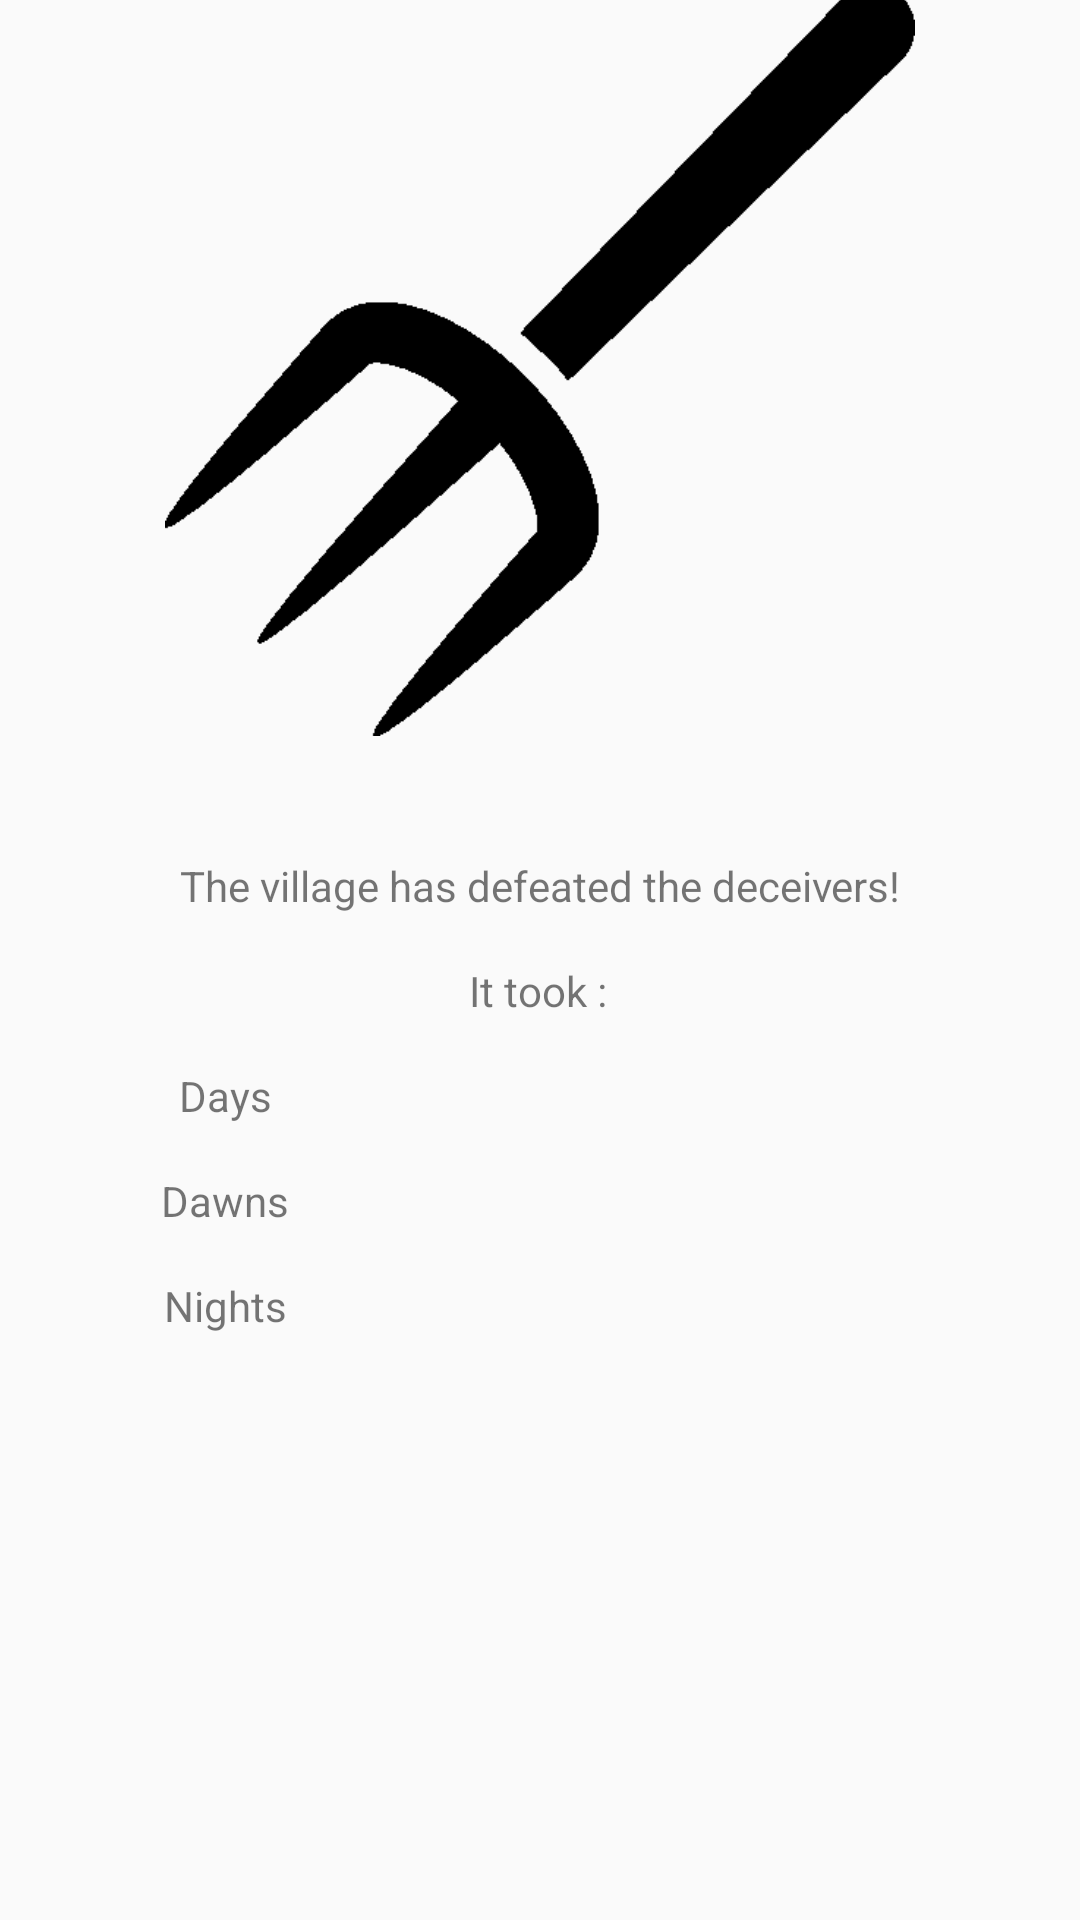

Android layout source for this screen:
<!-- AndroidManifest.xml: application theme AppTheme -->
<!-- res/layout/villagewinpopup.xml -->
<?xml version="1.0" encoding="utf-8"?>
<androidx.constraintlayout.widget.ConstraintLayout xmlns:android="http://schemas.android.com/apk/res/android"
    xmlns:app="http://schemas.android.com/apk/res-auto"
    xmlns:tools="http://schemas.android.com/tools"
    android:layout_width="match_parent"
    android:layout_height="match_parent">

    <ImageView
        android:id="@+id/imageView4"
        android:layout_width="250dp"
        android:layout_height="250dp"
        android:layout_marginBottom="400dp"
        app:layout_constraintBottom_toBottomOf="parent"
        app:layout_constraintEnd_toEndOf="parent"
        app:layout_constraintStart_toStartOf="parent"
        app:layout_constraintTop_toTopOf="parent"
        app:srcCompat="@drawable/farmericon" />

    <TextView
        android:id="@+id/vilDays"
        android:layout_width="wrap_content"
        android:layout_height="wrap_content"
        android:layout_marginTop="90dp"
        android:layout_marginEnd="210dp"
        android:text="Days"
        app:layout_constraintBottom_toBottomOf="parent"
        app:layout_constraintEnd_toEndOf="parent"
        app:layout_constraintStart_toStartOf="parent"
        app:layout_constraintTop_toTopOf="parent" />

    <TextView
        android:id="@+id/vilNights"
        android:layout_width="wrap_content"
        android:layout_height="wrap_content"
        android:layout_marginTop="230dp"
        android:layout_marginEnd="210dp"
        android:text="Nights"
        app:layout_constraintBottom_toBottomOf="parent"
        app:layout_constraintEnd_toEndOf="parent"
        app:layout_constraintStart_toStartOf="parent"
        app:layout_constraintTop_toTopOf="parent" />

    <TextView
        android:id="@+id/vilDawns"
        android:layout_width="wrap_content"
        android:layout_height="wrap_content"
        android:layout_marginTop="160dp"
        android:layout_marginEnd="210dp"
        android:text="Dawns"
        app:layout_constraintBottom_toBottomOf="parent"
        app:layout_constraintEnd_toEndOf="parent"
        app:layout_constraintStart_toStartOf="parent"
        app:layout_constraintTop_toTopOf="parent" />

    <TextView
        android:id="@+id/textView27"
        android:layout_width="wrap_content"
        android:layout_height="wrap_content"
        android:layout_marginTop="20dp"
        android:text="It took :"
        app:layout_constraintBottom_toBottomOf="parent"
        app:layout_constraintEnd_toEndOf="parent"
        app:layout_constraintHorizontal_bias="0.498"
        app:layout_constraintStart_toStartOf="parent"
        app:layout_constraintTop_toTopOf="parent" />

    <TextView
        android:id="@+id/textView"
        android:layout_width="wrap_content"
        android:layout_height="wrap_content"
        android:layout_marginBottom="50dp"
        android:text="The village has defeated the deceivers!"
        app:layout_constraintBottom_toBottomOf="parent"
        app:layout_constraintEnd_toEndOf="parent"
        app:layout_constraintStart_toStartOf="parent"
        app:layout_constraintTop_toTopOf="parent" />

</androidx.constraintlayout.widget.ConstraintLayout>
<!-- resources referenced by this layout -->
<resources>
  <!-- drawable farmericon: png bitmap (drawable, 7008 bytes) -->
  <style name="AppTheme" parent="Theme.AppCompat.Light.NoActionBar">
      </style>
</resources>
